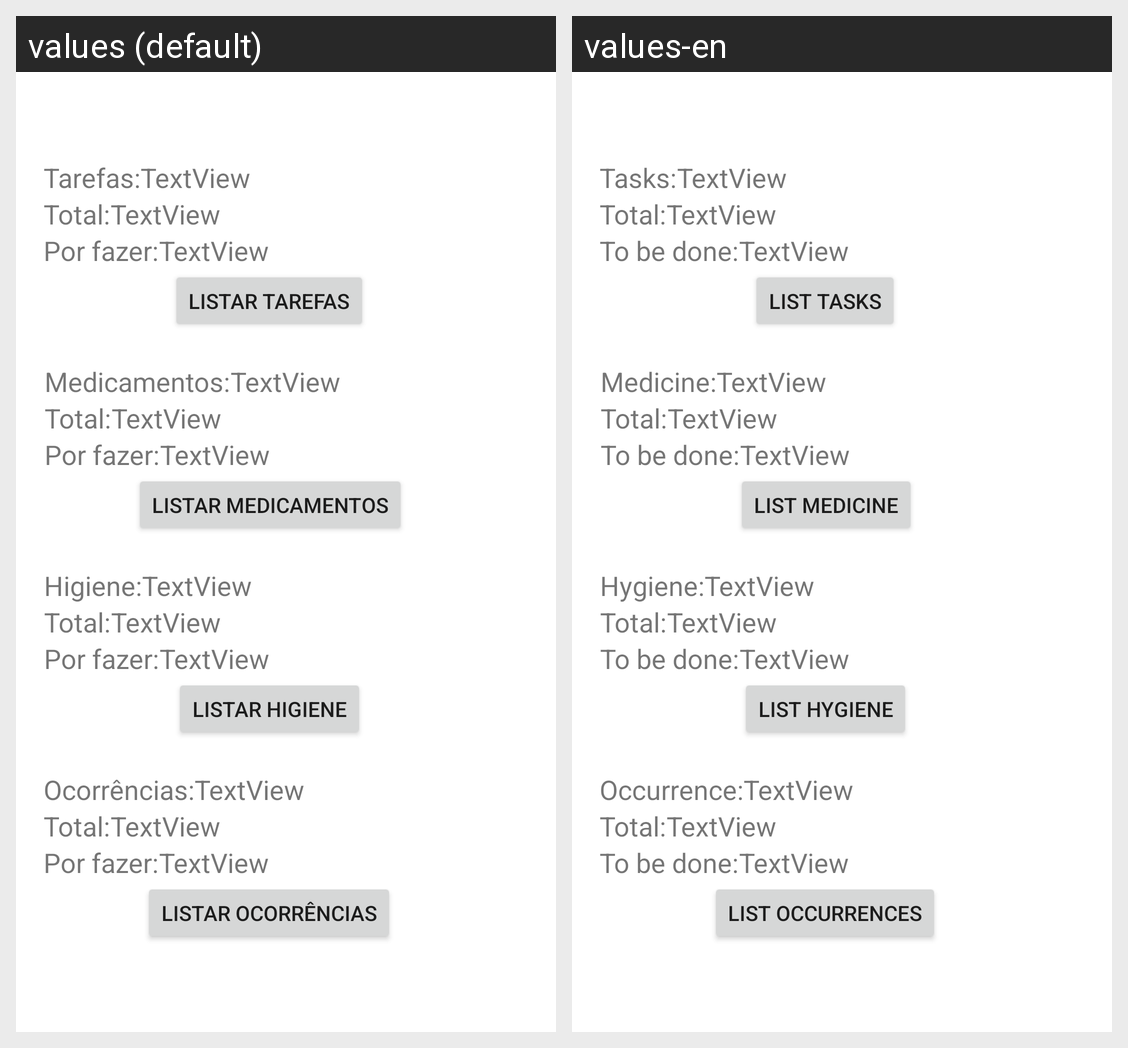

This grid shows one Android layout under two languages. Give, for every string resource on the screen, its name, the default text and each shown locale's text.
Android screen res/layout/fragment_admin_lista.xml rendered under 2 locales, left to right: values (default), values-en. Device: Nexus 5 (rendered at 1080×1920; each locale shown at half size, 540×960, under a caption strip naming it); theme Theme.PlusCare_CM.
Strings drawn on this screen, with the default value and each locale's value (text and hints the layout hard-codes, and strings that could not be matched under every locale, appear in the picture but are not listed):

tarefas
  values: Tarefas:
  values-en: Tasks:

total
  values: Total:
  values-en: Total:

porFazer
  values: Por fazer:
  values-en: To be done:

listarTarefas
  values: Listar Tarefas
  values-en: List Tasks

medicamentos
  values: Medicamentos:
  values-en: Medicine:

listarMedicamentos
  values: Listar Medicamentos
  values-en: List Medicine

higiene
  values: Higiene:
  values-en: Hygiene:

listarHigiene
  values: Listar Higiene
  values-en: List Hygiene

ocorrencias
  values: Ocorrências:
  values-en: Occurrence:

listarOcorrencias
  values: Listar Ocorrências
  values-en: List Occurrences
